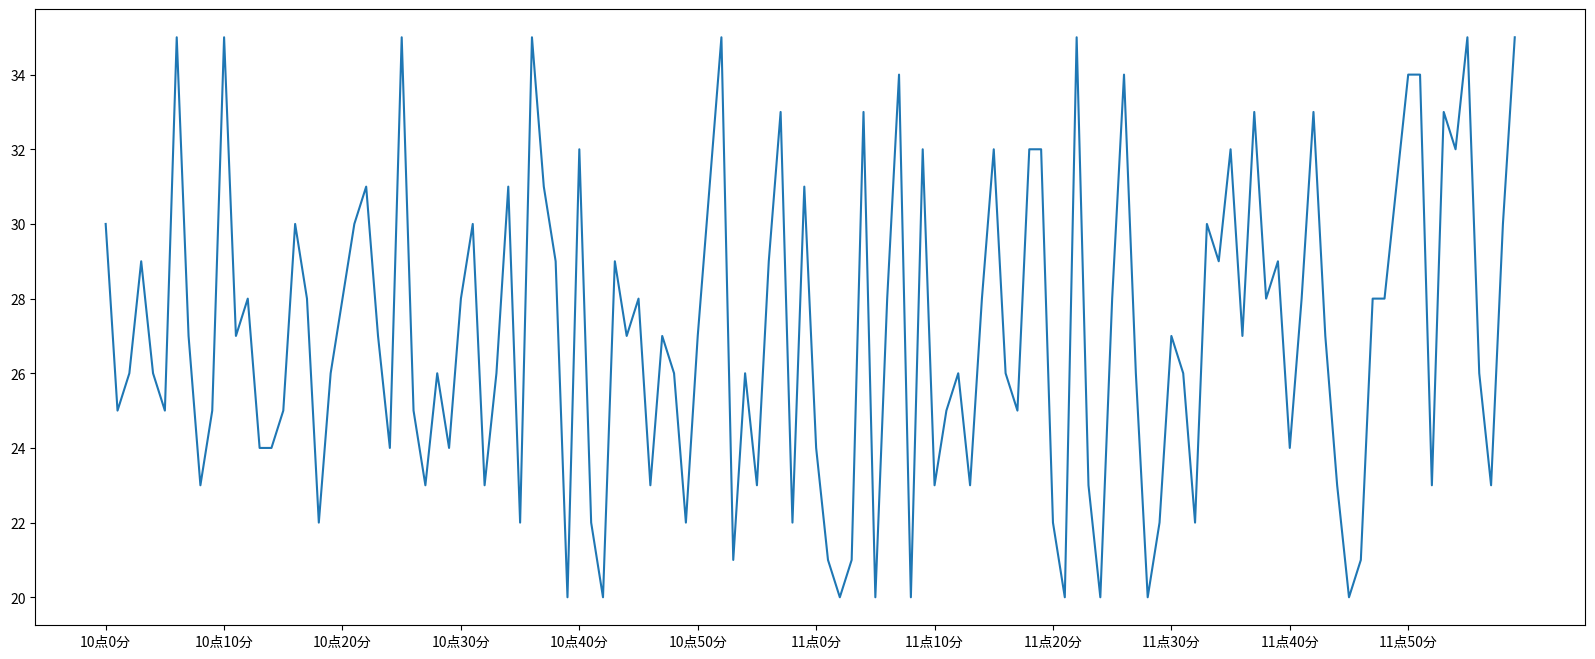

Write Python code to recreate this figure.
import random

from matplotlib import pyplot as plt

# Lesson 1
#
#
# x = range(2, 26, 2)
# y = [15, 13, 14.5, 17, 20, 25, 26, 26, 24, 22, 18, 15]
#
# plt.plot(x, y)
# plt.show()
#
# 设置图片大小
#
# fig = plt.figure(figsize=(20, 8), dpi = 80)
# figure指我们画的图
# 通过实例化一个figure并且传递参数能在后台自动使用该figure实例
# figsize = (width, height)在图像模糊的时候传入dpi参数可以让图片更清晰
#
# x = range(2, 26, 2)
# y = [15, 13, 14.5, 17, 20, 25, 26, 26, 24, 22, 18, 15]
#
# plt.plot(x, y)
#
# # 绘制x轴的刻度
# plt.xticks(x)       # 将x刻度写入x轴
# # plt.xticks(range(2, 25))      # 按照指定的范围和刻度绘制
#
# # _xticks_ = [i/2 for i in range(4, 49)]        # 按照0.5步长取值
# # plt.xticks(_xticks_)
# plt.show()
#
# # 保存图片
# plt.savefig("./t1.png")


#####################################################################
# 将列表x表示为10点到12点每一分钟的气温
x = range(0, 120)
y = [random.randint(20, 35) for i in range(120)]

fig = plt.figure(figsize=(20, 8), dpi = 80)

plt.plot(x, y)

# 调整x轴刻度
# 将字符串传递到坐标轴之前需要将字符串和坐标轴做一个一一对应
_x = x
# _x = list(x)[::10] 字符串太长了可以增加步长
_xticks_labels = ['10点{}分'.format(i) for i in range(60)]
_xticks_labels += ['11点{}分'.format(i) for i in range(60)]

plt.xticks(_x[::10], _xticks_labels[::10])

plt.show()

######################################################################




